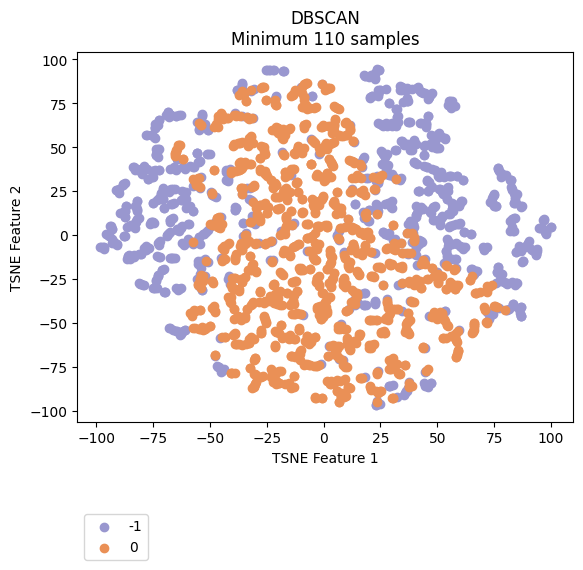

Data behind this chart, as committed beside it:
vehicle, ride, cluster, TSNE_f1, TSNE_f2
Vehicle_1, events_4595074, -1, 45.1, 62.8
Vehicle_1, events_4596154, -1, 42.57, 63.75
Vehicle_1, events_4613800, -1, 44.89, 61.58
Vehicle_1, events_4615977, -1, 37.84, 64.17
Vehicle_1, events_4617067, -1, 36.55, 83.01
Vehicle_1, events_4635057, -1, 55.71, 76.35
Vehicle_1, events_4635736, -1, 49.42, 56.48
Vehicle_1, events_4636811, -1, 34.4, 82.64
Vehicle_1, events_4637203, -1, 31.98, 62.38
Vehicle_1, events_4637536, -1, 50.34, 57.47
Vehicle_1, events_4653595, -1, 36.61, 83.94
Vehicle_1, events_4654690, -1, 38.06, 48.37
Vehicle_1, events_4656079, -1, 36.98, 76.2
Vehicle_1, events_4656440, 0, -3.258, 72.93
Vehicle_1, events_4673501, -1, 31.62, 63.76
Vehicle_1, events_4674841, -1, 46.44, 78.56
Vehicle_1, events_4675138, -1, 45.2, 63.86
Vehicle_1, events_4695799, -1, 35.59, 51.99
Vehicle_1, events_4697405, -1, 40.54, 51.77
Vehicle_1, events_4697940, -1, 41.51, 84.23
Vehicle_1, events_4698272, -1, 47.31, 80.34
Vehicle_1, events_4718376, -1, 43.29, 81.36
Vehicle_1, events_4722712, -1, 46.86, 51.84
Vehicle_1, events_4744452, -1, 38.58, 48.79
Vehicle_1, events_4765946, -1, 49.76, 56.18
Vehicle_1, events_4768346, 0, 7.397, 4.005
Vehicle_1, events_4769562, -1, 48.07, 56.43
Vehicle_1, events_4770262, -1, 49.08, 53.11
Vehicle_1, events_4792086, -1, 38.91, 50.64
Vehicle_1, events_4793264, -1, 36.64, 77.88
Vehicle_1, events_4793684, -1, 56.65, 76.42
Vehicle_1, events_4810071, -1, 48.59, 52.73
Vehicle_1, events_4811705, -1, 39.19, 51.68
Vehicle_1, events_4813043, -1, 53.56, 54.96
Vehicle_1, events_4853176, -1, 55.31, 76.62
Vehicle_1, events_4856335, -1, 53.64, -8.894
Vehicle_1, events_4857010, -1, 38.7, 48.69
Vehicle_1, events_4858154, -1, 35.87, 82.8
Vehicle_1, events_4858835, -1, 35.06, 75.97
Vehicle_1, events_4878783, -1, 36.98, 52.14
Vehicle_1, events_4883779, -1, 31.88, 64
Vehicle_1, events_4885327, -1, -57.21, 27.9
Vehicle_1, events_4885992, -1, 53.82, -8.746
Vehicle_1, events_4886235, -1, 53.44, 55.05
Vehicle_1, events_4886994, 0, 23.36, -18.07
Vehicle_1, events_4913081, -1, 44.93, 63.01
Vehicle_1, events_4914311, -1, 30.49, 63.19
Vehicle_1, events_4914734, -1, 29.05, 63.25
Vehicle_1, events_4915035, -1, -53.94, 33.12
Vehicle_1, events_4939965, -1, 35.22, 52.47
Vehicle_1, events_4941555, -1, 36.53, 76.28
Vehicle_1, events_4941998, -1, 46.14, 77.43
Vehicle_1, events_4942202, -1, 42.26, 82.16
Vehicle_1, events_4942422, -1, 55.92, 73.28
Vehicle_1, events_4964829, -1, 42.72, 63.71
Vehicle_1, events_4967282, -1, -65.23, 26.29
Vehicle_1, events_4967949, -1, 26.81, 44.99
Vehicle_1, events_4989537, -1, 46.02, 67.68
Vehicle_1, events_4991921, -1, 39.21, 51.93
Vehicle_1, events_4993778, 0, -31.45, 27.7
... 2,111 more rows
